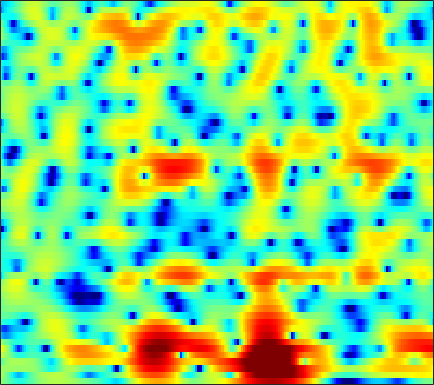

Source data for this figure (header and first rows):
0.48726, 0.10205, -0.48255, -1.1351, -1.649, -2.3299, -2.9455, -3.319, -3.6226, -3.6596, -3.419, -3.0913, -2.5567, -1.9625, -1.4974, -0.90162, -0.36127, 0.007736, 0.45337, 0.82825, 1.1395, 1.3347, 1.5512, 1.7119
1.392, 0.763, -0.2167, -1.382, -2.389, -3.909, -5.53, -6.643, -7.529, -7.254, -6.08, -4.994, -3.589, -2.359, -1.565, -0.6803, 0.02949, 0.4646, 0.9395, 1.306, 1.591, 1.758, 1.931, 2.056
0.8337, 0.8928, 0.965, 0.9911, 0.9848, 0.9565, 0.9031, 0.8647, 0.8452, 0.8513, 0.8842, 0.9065, 0.9192, 0.8871, 0.8218, 0.6418, 0.3232, -0.02062, -0.6232, -1.391, -2.295, -2.997, -3.777, -4.091
-1.646, -0.6545, 0.2637, 0.8406, 1.124, 1.352, 1.448, 1.467, 1.445, 1.407, 1.342, 1.276, 1.145, 0.9624, 0.7812, 0.4516, -0.01691, -0.4684, -1.225, -2.163, -3.309, -4.291, -5.553, -6.25
2.259, 1.884, 1.274, 0.5131, -0.1634, -1.165, -2.175, -2.845, -3.473, -3.65, -3.426, -3.119, -2.683, -2.345, -2.181, -2.114, -2.225, -2.383, -2.62, -2.796, -2.809, -2.651, -2.192, -1.447
4.433, 3.525, 2.141, 0.4979, -0.9871, -3.406, -6.6, -9.621, -12.96, -11.06, -7.714, -5.839, -4.131, -3.135, -2.762, -2.713, -3.246, -4.087, -5.994, -9.408, -17.08, -29.87, -11.48, -5.619
1.054, 0.2746, -0.6914, -1.562, -2.148, -2.794, -3.293, -3.53, -3.638, -3.501, -3.196, -2.886, -2.454, -2.064, -1.846, -1.65, -1.582, -1.606, -1.722, -1.824, -1.757, -1.527, -0.9226, -0.06114
-7.033, -8.396, -9.145, -8.645, -7.899, -6.875, -6.002, -5.45, -4.82, -4.254, -3.718, -3.311, -2.738, -2.14, -1.687, -1.102, -0.5283, -0.109, 0.4285, 0.9453, 1.435, 1.776, 2.211, 2.617
-10.19, -12.07, -12.42, -10.87, -9.592, -8.332, -7.578, -7.289, -7.214, -7.331, -7.381, -7.212, -6.545, -5.386, -4.327, -2.864, -1.48, -0.5421, 0.5595, 1.498, 2.276, 2.758, 3.272, 3.644
-3.027, -3.389, -3.779, -4.113, -4.35, -4.776, -5.439, -6.179, -7.686, -10.1, -14.28, -19.88, -18.81, -11.36, -7.954, -4.744, -2.411, -1.044, 0.4075, 1.523, 2.373, 2.87, 3.366, 3.682
-1.077, -1.073, -1.127, -1.258, -1.405, -1.681, -2.056, -2.396, -2.906, -3.412, -3.781, -3.871, -3.652, -3.032, -2.398, -1.449, -0.5067, 0.1417, 0.9, 1.517, 1.974, 2.219, 2.42, 2.479
-0.7245, -0.4535, -0.1795, 0.009869, 0.09636, 0.1511, 0.1453, 0.1115, 0.05305, -0.007244, -0.0442, -0.03739, 0.02236, 0.1379, 0.2683, 0.4743, 0.6813, 0.8204, 0.9682, 1.057, 1.069, 1.016, 0.8497, 0.5737
-0.5109, -0.04355, 0.4661, 0.8642, 1.087, 1.305, 1.44, 1.494, 1.51, 1.473, 1.401, 1.332, 1.225, 1.106, 1.01, 0.8797, 0.7428, 0.6288, 0.4472, 0.2148, -0.07351, -0.3413, -0.7807, -1.32
0.1416, 0.6869, 1.294, 1.771, 2.051, 2.316, 2.465, 2.498, 2.439, 2.277, 2.016, 1.761, 1.38, 0.9637, 0.6454, 0.2329, -0.1332, -0.3713, -0.6589, -0.9698, -1.345, -1.688, -2.243, -2.944
1.008, 1.523, 2.169, 2.72, 3.064, 3.393, 3.555, 3.563, 3.402, 3.037, 2.45, 1.841, 0.8321, -0.3604, -1.295, -2.399, -3.042, -3.128, -2.888, -2.562, -2.456, -2.594, -3.117, -4.036
-0.3189, 0.6289, 1.824, 2.824, 3.394, 3.94, 4.25, 4.327, 4.239, 3.874, 3.179, 2.409, 0.8211, -1.616, -4.398, -11.14, -25.68, -11.04, -5.332, -2.697, -1.482, -1.247, -1.725, -3.048
-6.667, -3.817, -1.52, -0.1698, 0.4153, 0.8078, 0.9805, 1.065, 1.235, 1.46, 1.653, 1.692, 1.522, 1.057, 0.6017, 0.08764, -0.03169, 0.2148, 0.8673, 1.481, 1.804, 1.798, 1.404, 0.5332
-4.19, -3.903, -3.725, -4.04, -4.703, -6.322, -8.944, -11.01, -10.55, -6.987, -3.953, -2.269, -0.6261, 0.5054, 1.118, 1.749, 2.23, 2.507, 2.81, 3.021, 3.079, 3.015, 2.792, 2.379
-3.58, -3.726, -4.076, -4.739, -5.466, -6.808, -8.377, -9.242, -8.896, -6.919, -4.623, -3.135, -1.531, -0.2748, 0.4797, 1.257, 1.841, 2.187, 2.512, 2.714, 2.807, 2.799, 2.687, 2.489
-3.583, -3.445, -3.34, -3.316, -3.348, -3.404, -3.39, -3.277, -2.952, -2.425, -1.794, -1.262, -0.5752, 0.03107, 0.4394, 0.9007, 1.27, 1.504, 1.749, 1.912, 2.01, 2.035, 1.995, 1.887
-3.502, -3.054, -2.526, -2.038, -1.713, -1.309, -0.9501, -0.6983, -0.3848, -0.1081, 0.1177, 0.2477, 0.3825, 0.4676, 0.496, 0.5317, 0.5858, 0.6399, 0.7699, 0.9368, 1.098, 1.198, 1.272, 1.238
-3.562, -2.866, -1.944, -1.049, -0.4098, 0.364, 1.005, 1.378, 1.725, 1.88, 1.847, 1.672, 1.243, 0.6179, 0.03691, -0.7722, -1.401, -1.611, -1.421, -0.8166, -0.09173, 0.3874, 0.8487, 1.033
-6.096, -5.059, -3.275, -1.411, -0.1335, 1.313, 2.43, 3.048, 3.573, 3.752, 3.565, 3.172, 2.225, 0.6948, -0.9672, -4.3, -10.02, -15.61, -9.524, -4.357, -1.42, -0.02646, 1.102, 1.596
-32.23, -15.79, -8.532, -4.393, -2.189, -0.02797, 1.502, 2.322, 3.041, 3.369, 3.311, 3.034, 2.345, 1.282, 0.257, -1.316, -2.737, -3.266, -2.906, -1.73, -0.4817, 0.2927, 1.006, 1.33
-7.711, -6.835, -5.129, -3.297, -2.027, -0.5868, 0.5531, 1.193, 1.785, 2.102, 2.158, 2.047, 1.738, 1.27, 0.8696, 0.3476, -0.1001, -0.3006, -0.4054, -0.3219, -0.1149, 0.06066, 0.2765, 0.3981
-2.715, -2.259, -1.551, -0.7854, -0.2252, 0.4625, 1.036, 1.373, 1.665, 1.777, 1.724, 1.571, 1.246, 0.8149, 0.4461, -0.06233, -0.5341, -0.8256, -1.086, -1.194, -1.147, -1.032, -0.8233, -0.5905
0.04963, 0.317, 0.6972, 1.093, 1.385, 1.747, 2.021, 2.159, 2.227, 2.133, 1.859, 1.536, 0.9276, 0.144, -0.5565, -1.601, -2.657, -3.398, -4.094, -4.31, -4.037, -3.591, -2.855, -2.091
1.191, 1.293, 1.518, 1.831, 2.101, 2.451, 2.743, 2.878, 2.926, 2.779, 2.384, 1.917, 1.02, -0.2437, -1.468, -3.57, -6.391, -9.15, -13.54, -14.3, -10.61, -8.176, -5.716, -3.92
-0.3371, -0.5272, -0.3031, 0.382, 1.058, 1.955, 2.733, 3.167, 3.507, 3.567, 3.309, 2.901, 2.063, 0.8365, -0.3467, -2.354, -4.822, -6.945, -9.552, -10.32, -9.042, -7.712, -6.085, -4.668
-7.489, -11.37, -9.56, -4.498, -1.855, 0.6311, 2.316, 3.205, 3.978, 4.334, 4.372, 4.159, 3.604, 2.746, 1.913, 0.6002, -0.9083, -2.059, -3.555, -4.86, -5.902, -6.464, -6.888, -6.766
-3.423, -4.354, -4.009, -2.292, -0.838, 0.8901, 2.246, 3.025, 3.79, 4.252, 4.409, 4.352, 4.005, 3.379, 2.714, 1.6, 0.1761, -1.046, -2.995, -5.312, -8.214, -10.93, -15.54, -19.76
0.592, 0.2794, 0.1201, 0.2916, 0.6003, 1.166, 1.809, 2.295, 2.883, 3.367, 3.628, 3.703, 3.586, 3.198, 2.718, 1.776, 0.4977, -0.7442, -2.764, -5.325, -8.471, -11.21, -14.99, -17.61
1.053, 0.371, -0.4571, -0.9713, -1.076, -0.8066, -0.1666, 0.4591, 1.368, 2.183, 2.894, 3.291, 3.599, 3.63, 3.473, 2.945, 2.106, 1.189, -0.3208, -2.299, -4.789, -7.092, -11.05, -17.18
-1.591, -3.543, -6.503, -9.391, -10.33, -9.088, -6.724, -4.953, -2.822, -0.9849, 0.6194, 1.556, 2.52, 3.144, 3.395, 3.447, 3.212, 2.842, 2.117, 1.157, 0.03505, -0.8867, -2.025, -2.833
-4.454, -7.073, -11.46, -17.04, -19.55, -18.16, -15.31, -12.95, -9.43, -6.098, -3.504, -1.917, -0.2766, 0.874, 1.45, 1.959, 2.151, 2.182, 2.049, 1.82, 1.566, 1.384, 1.22, 1.194
-3.35, -5.072, -7.609, -10.49, -13.02, -17.56, -23.7, -19.12, -12.24, -7.897, -4.819, -3.172, -1.513, -0.4089, 0.154, 0.5889, 0.7717, 0.791, 0.7726, 0.7753, 0.8596, 1.028, 1.357, 1.795
-1.184, -2.088, -3.286, -4.474, -5.266, -5.992, -6.098, -5.702, -4.671, -3.324, -2.145, -1.376, -0.6711, -0.2897, -0.2282, -0.4762, -0.9883, -1.547, -2.305, -2.809, -2.686, -2.114, -0.928, 0.4078
-1.244, -1.467, -1.615, -1.561, -1.452, -1.245, -0.9569, -0.6842, -0.2805, 0.08437, 0.3503, 0.4516, 0.3542, -0.03079, -0.5678, -1.631, -3.262, -5.003, -8.511, -14.97, -17.56, -10.93, -5.614, -2.247
-6.708, -5.436, -3.525, -1.929, -0.9862, -0.02035, 0.6799, 1.061, 1.392, 1.5, 1.436, 1.207, 0.7153, -0.05485, -0.8125, -2.046, -3.565, -4.82, -6.526, -7.798, -7.718, -6.616, -4.451, -2.257
-10.67, -7.345, -4.006, -1.706, -0.465, 0.7501, 1.563, 1.958, 2.217, 2.209, 1.919, 1.503, 0.7318, -0.3249, -1.286, -2.757, -4.313, -5.339, -6.309, -6.453, -5.771, -4.881, -3.389, -1.829
-1.894, -1.391, -0.4529, 0.5395, 1.21, 1.957, 2.475, 2.707, 2.795, 2.631, 2.17, 1.647, 0.638, -0.7492, -2.09, -4.409, -7.633, -10.94, -16.51, -14.92, -9.914, -7.197, -4.562, -2.572
0.03436, 0.4552, 1.078, 1.667, 2.079, 2.523, 2.827, 2.935, 2.918, 2.68, 2.225, 1.728, 0.8223, -0.3811, -1.498, -3.334, -5.521, -7.285, -9.068, -8.92, -7.247, -5.84, -4.189, -2.89
-0.5367, 0.1871, 0.9902, 1.654, 2.055, 2.457, 2.712, 2.804, 2.789, 2.611, 2.288, 1.931, 1.341, 0.6228, 0.01364, -0.8477, -1.669, -2.217, -2.749, -2.995, -2.998, -2.908, -2.78, -2.741
-1.086, -0.1983, 0.7058, 1.406, 1.803, 2.204, 2.451, 2.551, 2.555, 2.442, 2.198, 1.956, 1.576, 1.168, 0.8595, 0.4965, 0.1596, -0.0591, -0.3046, -0.5512, -0.8414, -1.12, -1.668, -2.505
-0.3659, 0.03235, 0.5298, 0.9579, 1.264, 1.626, 1.891, 1.996, 1.994, 1.812, 1.464, 1.146, 0.6906, 0.3163, 0.1617, 0.1387, 0.287, 0.4666, 0.6844, 0.8036, 0.7526, 0.5566, 0.03993, -0.8323
-0.6881, -1.169, -1.493, -1.324, -0.8974, -0.1858, 0.4641, 0.7698, 0.8789, 0.5466, -0.218, -1.113, -2.635, -4.103, -4.528, -3.717, -1.993, -0.7425, 0.5949, 1.528, 2.073, 2.247, 2.219, 1.918
-4.593, -7.766, -12.55, -10.5, -7.147, -3.961, -1.99, -1.067, -0.4952, -0.6129, -1.494, -2.782, -5.768, -11.3, -15.98, -9.311, -4.179, -1.767, 0.3764, 1.724, 2.532, 2.884, 3.089, 3.082
-4.464, -6.528, -8.481, -8.029, -6.5, -4.358, -2.634, -1.664, -0.8345, -0.454, -0.5261, -0.8093, -1.322, -1.74, -1.748, -1.231, -0.2805, 0.4815, 1.341, 1.918, 2.181, 2.186, 1.976, 1.635
-3.611, -4.504, -4.969, -4.568, -3.92, -2.808, -1.668, -0.9182, -0.0877, 0.5209, 0.9317, 1.144, 1.379, 1.597, 1.749, 2.001, 2.268, 2.414, 2.49, 2.341, 1.866, 1.248, -0.002432, -1.78
-10.21, -12.86, -10.41, -6.933, -5.011, -3.065, -1.639, -0.8184, 0.0656, 0.7195, 1.244, 1.565, 1.931, 2.267, 2.492, 2.772, 2.977, 3.047, 2.994, 2.691, 2.041, 1.253, -0.305, -2.732
-6.991, -8.364, -7.762, -5.904, -4.634, -3.317, -2.358, -1.831, -1.33, -0.976, -0.715, -0.5291, -0.2533, 0.1205, 0.5015, 1.049, 1.581, 1.936, 2.259, 2.367, 2.237, 1.971, 1.419, 0.7222
-0.8927, -1.702, -2.424, -2.801, -2.937, -3.04, -3.138, -3.252, -3.539, -3.976, -4.589, -5.046, -5.346, -4.919, -4.061, -2.556, -1.01, 0.001949, 1.08, 1.852, 2.341, 2.552, 2.647, 2.617
0.9762, -0.01241, -1.268, -2.453, -3.246, -4.117, -4.798, -5.231, -5.847, -6.863, -8.687, -11.14, -17.95, -20.32, -11.95, -6.289, -2.893, -1.107, 0.6356, 1.842, 2.643, 3.042, 3.37, 3.507
0.6949, -0.605, -2.58, -4.882, -6.792, -9.105, -9.908, -9.306, -8.038, -7.189, -6.947, -7.066, -7.195, -6.404, -5.082, -2.918, -0.9397, 0.2826, 1.531, 2.379, 2.906, 3.133, 3.29, 3.321
-0.7538, -1.927, -3.841, -6.499, -9.296, -14.85, -16.2, -11.91, -7.717, -5.073, -3.33, -2.348, -1.285, -0.3063, 0.3774, 1.241, 1.98, 2.387, 2.696, 2.701, 2.421, 2.062, 1.492, 1.046
-4.226, -4.093, -4.094, -4.323, -4.574, -4.722, -4.354, -3.676, -2.451, -1.136, 0.07675, 0.8819, 1.814, 2.551, 2.98, 3.372, 3.519, 3.438, 3.017, 2.164, 0.7436, -0.7978, -3.712, -7.4
-9.515, -7.339, -5.574, -4.436, -3.787, -2.998, -2.186, -1.521, -0.6014, 0.332, 1.215, 1.809, 2.487, 2.999, 3.266, 3.432, 3.349, 3.103, 2.483, 1.474, -0.0212, -1.532, -4.104, -6.828
-7.248, -6.881, -6.276, -5.572, -4.951, -4.02, -2.998, -2.202, -1.147, -0.1552, 0.7427, 1.328, 1.96, 2.426, 2.656, 2.789, 2.724, 2.541, 2.121, 1.505, 0.7371, 0.1061, -0.6939, -1.282
